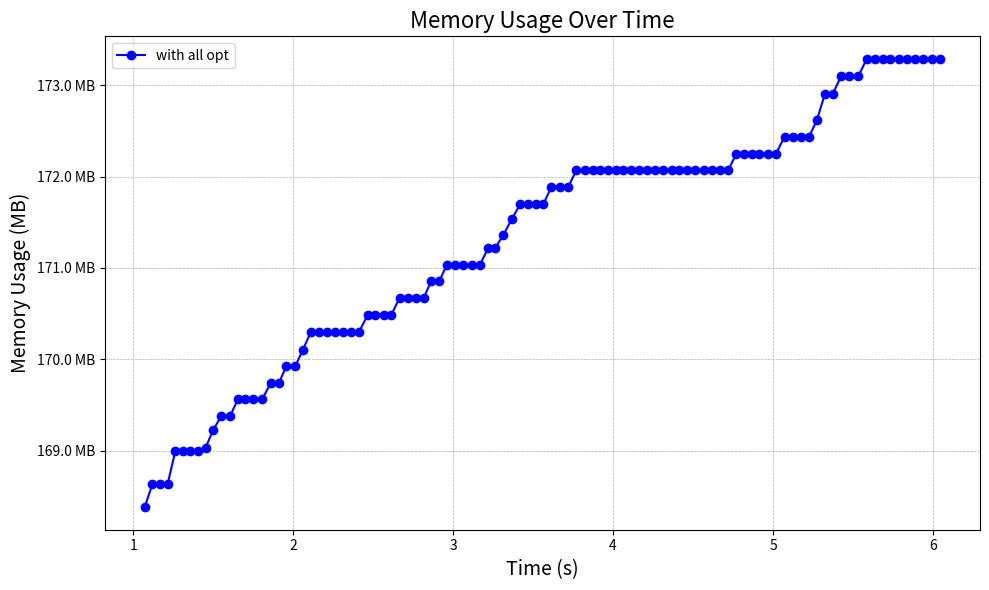

The script that saved this image: (Note: this script raises an exception after producing the figure.)
import matplotlib.pyplot as plt
from matplotlib.ticker import FuncFormatter

# Sample data, replace this with your actual data

memory_log = {
    "with all opt": [["batch 1 done", 1.071418596, 172420], ["batch 2 done", 1.120360142, 172680],
                      ["batch 3 done", 1.167287062, 172680], ["batch 4 done", 1.215315636, 172680],
                      ["batch 5 done", 1.2634362270000001, 173048], ["batch 6 done", 1.311735845, 173056],
                      ["batch 7 done", 1.355895208, 173056], ["batch 8 done", 1.402644186, 173056],
                      ["batch 9 done", 1.452793433, 173088], ["batch 10 done", 1.499623696, 173284],
                      ["batch 11 done", 1.5496507130000001, 173440], ["batch 12 done", 1.6050429080000002, 173440],
                      ["batch 13 done", 1.655168072, 173632], ["batch 14 done", 1.699802413, 173632],
                      ["batch 15 done", 1.751876589, 173632], ["batch 16 done", 1.80647215, 173632],
                      ["batch 17 done", 1.8604224280000001, 173812], ["batch 18 done", 1.909897733, 173812],
                      ["batch 19 done", 1.958091482, 174000], ["batch 20 done", 2.012890978, 174000],
                      ["batch 21 done", 2.061702051, 174188], ["batch 22 done", 2.110257317, 174384],
                      ["batch 23 done", 2.158949123, 174384], ["batch 24 done", 2.211920261, 174384],
                      ["batch 25 done", 2.262675128, 174384], ["batch 26 done", 2.314783708, 174384],
                      ["batch 27 done", 2.363550931, 174384], ["batch 28 done", 2.411228293, 174384],
                      ["batch 29 done", 2.466272712, 174576], ["batch 30 done", 2.512883695, 174576],
                      ["batch 31 done", 2.567873685, 174576], ["batch 32 done", 2.613249202, 174576],
                      ["batch 33 done", 2.665830872, 174768], ["batch 34 done", 2.7183963330000003, 174768],
                      ["batch 35 done", 2.771060082, 174768], ["batch 36 done", 2.815967498, 174768],
                      ["batch 37 done", 2.86400182, 174956], ["batch 38 done", 2.914447839, 174956],
                      ["batch 39 done", 2.961345575, 175140], ["batch 40 done", 3.011495759, 175140],
                      ["batch 41 done", 3.061494851, 175140], ["batch 42 done", 3.116229097, 175140],
                      ["batch 43 done", 3.1685577990000002, 175140], ["batch 44 done", 3.218691701, 175324],
                      ["batch 45 done", 3.262427068, 175324], ["batch 46 done", 3.3139642, 175472],
                      ["batch 47 done", 3.366308934, 175648], ["batch 48 done", 3.420310513, 175820],
                      ["batch 49 done", 3.470608468, 175820], ["batch 50 done", 3.516802164, 175820],
                      ["batch 51 done", 3.564929961, 175820], ["batch 52 done", 3.614748162, 176012],
                      ["batch 53 done", 3.66850811, 176012], ["batch 54 done", 3.720563339, 176012],
                      ["batch 55 done", 3.76954805, 176196], ["batch 56 done", 3.822337997, 176196],
                      ["batch 57 done", 3.871841211, 176196], ["batch 58 done", 3.918895691, 176196],
                      ["batch 59 done", 3.965611165, 176196], ["batch 60 done", 4.016748558, 176196],
                      ["batch 61 done", 4.065384638, 176196], ["batch 62 done", 4.112533942, 176196],
                      ["batch 63 done", 4.162012416, 176196], ["batch 64 done", 4.211918985, 176196],
                      ["batch 65 done", 4.264137337, 176196], ["batch 66 done", 4.312633155, 176196],
                      ["batch 67 done", 4.366797756, 176196], ["batch 68 done", 4.41518501, 176196],
                      ["batch 69 done", 4.462881595, 176196], ["batch 70 done", 4.513740382, 176196],
                      ["batch 71 done", 4.565994852, 176196], ["batch 72 done", 4.616556844, 176196],
                      ["batch 73 done", 4.66771212, 176196], ["batch 74 done", 4.718983439, 176196],
                      ["batch 75 done", 4.77075719, 176384], ["batch 76 done", 4.819358531, 176384],
                      ["batch 77 done", 4.867544842, 176384], ["batch 78 done", 4.915480663, 176384],
                      ["batch 79 done", 4.968917336, 176384], ["batch 80 done", 5.01895277, 176384],
                      ["batch 81 done", 5.072878035, 176576], ["batch 82 done", 5.122550446, 176576],
                      ["batch 83 done", 5.177176217, 176576], ["batch 84 done", 5.226293566, 176576],
                      ["batch 85 done", 5.275222401, 176764], ["batch 86 done", 5.324822023, 177056],
                      ["batch 87 done", 5.374297766, 177056], ["batch 88 done", 5.425408531, 177252],
                      ["batch 89 done", 5.476977411, 177252], ["batch 90 done", 5.533562652, 177252],
                      ["batch 91 done", 5.586147914, 177448], ["batch 92 done", 5.636493708, 177448],
                      ["batch 93 done", 5.688866976, 177448], ["batch 94 done", 5.734429595, 177448],
                      ["batch 95 done", 5.786275362, 177448], ["batch 96 done", 5.838742449, 177448],
                      ["batch 97 done", 5.890164622, 177448], ["batch 98 done", 5.940368949, 177448],
                      ["batch 99 done", 5.990953202, 177448], ["batch 100 done", 6.04539901, 177448]],
}

# Helper function for formatting the y-axis


def mb_formatter(x, pos):
    return '{:.1f} MB'.format(x)


# Set up the plot
fig, ax = plt.subplots(figsize=(10, 6))

# Define colors for different lines
colors = ['blue', 'green', 'red', 'purple']
# Define line styles for different lines
line_styles = ['-', '--', '-.', ':']

# Plot each configuration
for (label, data), color, line_style in zip(memory_log.items(), colors, line_styles):
    # Convert memory usage to MB
    timestamps = [int(x[0].split(" ")[1]) for x in data]
    memory_usage = [x[2] / 1024 for x in data]  # Convert KB to MB

    # Plot monitoring points
    monitoring_timestamps = [x[1] for x in data]
    monitoring_memory_usage = [x[2] / 1024 for x in data]
    ax.plot(monitoring_timestamps, monitoring_memory_usage, label=label, color=color, linestyle=line_style, marker='o')

    # # Plot "After batch" points
    # batch_timestamps = [x[1] for x in data if x[0].startswith("After batch")]
    # batch_memory_usage = [x[2] / 1024 for x in data if x[0].startswith("After batch")]
    # ax.scatter(batch_timestamps, batch_memory_usage, color=color, s=100, edgecolors='black', zorder=5)

# Formatting the y-axis
ax.yaxis.set_major_formatter(FuncFormatter(mb_formatter))

# Adding labels and title
ax.set_xlabel('Time (s)', fontsize=14)
ax.set_ylabel('Memory Usage (MB)', fontsize=14)
ax.set_title('Memory Usage Over Time', fontsize=16)
ax.grid(True, linestyle='--', linewidth=0.5)

# Show legend
ax.legend()

# Display the plot
plt.tight_layout()
# plt.show()

# Save the plot
print(f"saving to ./internal/ml/model_slicing/exp_imgs/micro_memory_batch.pdf")
fig.savefig(f"./internal/ml/model_slicing/exp_imgs/micro_memory_batch.pdf", bbox_inches='tight')
